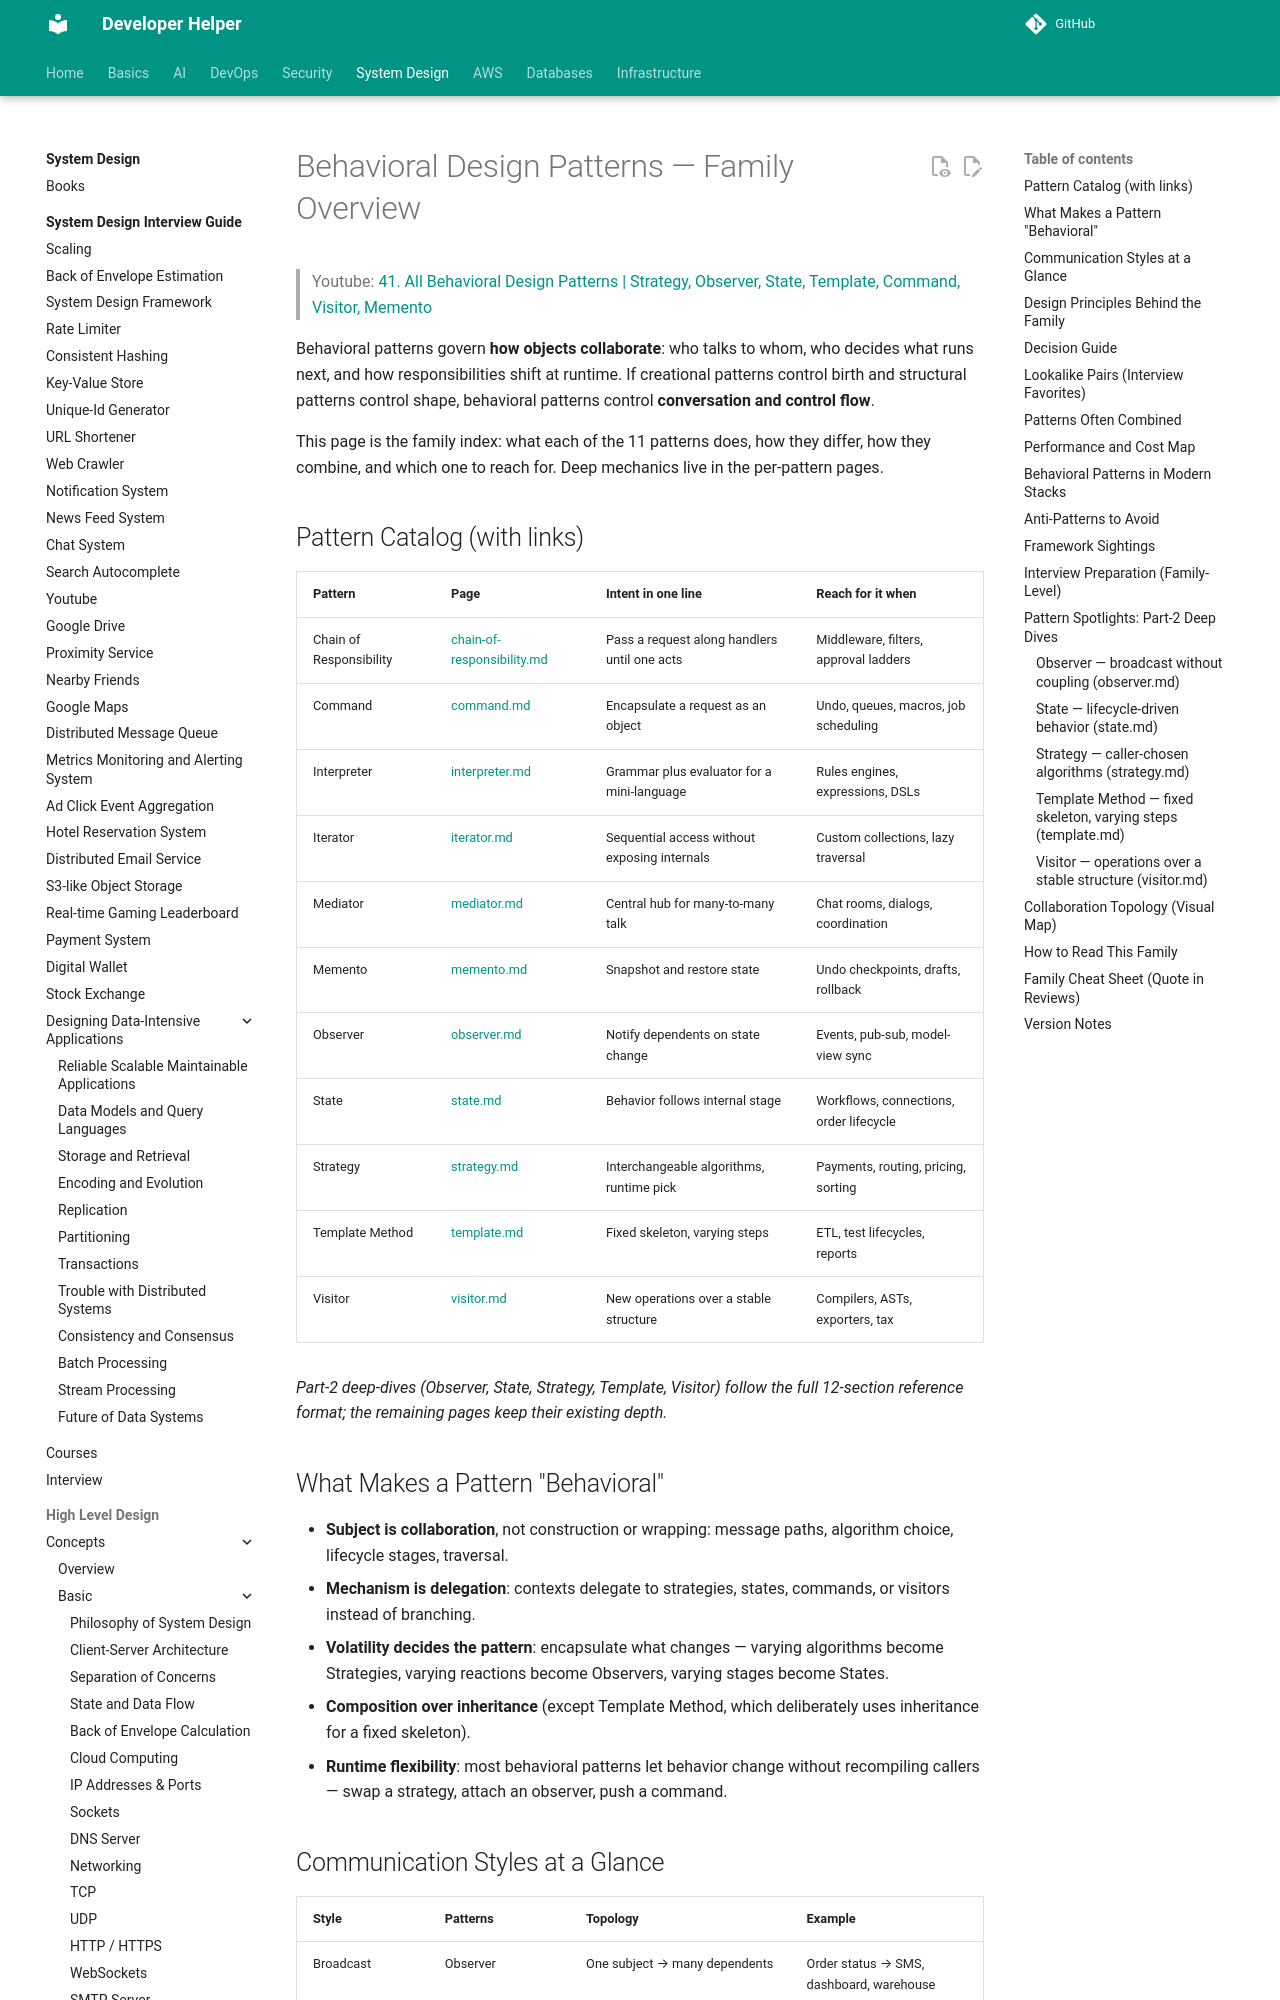

repository: abhishekghoshh/developer-helper · page: system-design/low-level/design-pattern/behavioral/behavioral/index.html · generator: mkdocs

# Behavioral Design Patterns — Family Overview

> Youtube: [41. All Behavioral Design Patterns | Strategy, Observer, State, Template, Command, Visitor, Memento](https://www.youtube.com/watch?v=DBDnUkToba)

Behavioral patterns govern **how objects collaborate**: who talks to whom, who decides what runs next, and how responsibilities shift at runtime. If creational patterns control birth and structural patterns control shape, behavioral patterns control **conversation and control flow**.

This page is the family index: what each of the 11 patterns does, how they differ, how they combine, and which one to reach for. Deep mechanics live in the per-pattern pages.

## Pattern Catalog (with links)

| Pattern | Page | Intent in one line | Reach for it when |
|---|---|---|---|
| Chain of Responsibility | [chain-of-responsibility.md](chain-of-responsibility.md) | Pass a request along handlers until one acts | Middleware, filters, approval ladders |
| Command | [command.md](command.md) | Encapsulate a request as an object | Undo, queues, macros, job scheduling |
| Interpreter | [interpreter.md](interpreter.md) | Grammar plus evaluator for a mini-language | Rules engines, expressions, DSLs |
| Iterator | [iterator.md](iterator.md) | Sequential access without exposing internals | Custom collections, lazy traversal |
| Mediator | [mediator.md](mediator.md) | Central hub for many-to-many talk | Chat rooms, dialogs, coordination |
| Memento | [memento.md](memento.md) | Snapshot and restore state | Undo checkpoints, drafts, rollback |
| Observer | [observer.md](observer.md) | Notify dependents on state change | Events, pub-sub, model-view sync |
| State | [state.md](state.md) | Behavior follows internal stage | Workflows, connections, order lifecycle |
| Strategy | [strategy.md](strategy.md) | Interchangeable algorithms, runtime pick | Payments, routing, pricing, sorting |
| Template Method | [template.md](template.md) | Fixed skeleton, varying steps | ETL, test lifecycles, reports |
| Visitor | [visitor.md](visitor.md) | New operations over a stable structure | Compilers, ASTs, exporters, tax |

*Part-2 deep-dives (Observer, State, Strategy, Template, Visitor) follow the full 12-section reference format; the remaining pages keep their existing depth.*

## What Makes a Pattern "Behavioral"

- **Subject is collaboration**, not construction or wrapping: message paths, algorithm choice, lifecycle stages, traversal.
- **Mechanism is delegation**: contexts delegate to strategies, states, commands, or visitors instead of branching.
- **Volatility decides the pattern**: encapsulate what changes — varying algorithms become Strategies, varying reactions become Observers, varying stages become States.
- **Composition over inheritance** (except Template Method, which deliberately uses inheritance for a fixed skeleton).
- **Runtime flexibility**: most behavioral patterns let behavior change without recompiling callers — swap a strategy, attach an observer, push a command.
